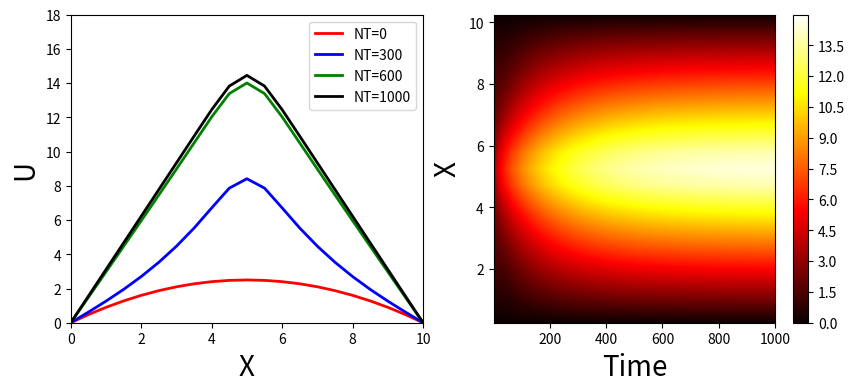

Write the Python code that produced this figure.
import numpy as np
import matplotlib.pyplot as plt

# Parameters
tau = 0.05
h = 0.5
lamda = 1.0
l = 10.0
A = 1.0*tau/h**2
NX = int(l/h)
NT = 1000

U = np.zeros([NX+1,NT+1])
t = np.arange(0,NT,1)
x = np.arange(0,l+h,h)

# 边界条件
for k in range(NT):
    U[0,k] = 0.0
    U[NX,k] = 0.0

for i in range(1,NX):
    U[i,0] = 0.1*i*h*(10.0-i*h)

for k in range(NT):
    for i in range(1,NX):
        U[i,k+1] = A*U[i+1,k]+(1-2*A)*U[i,k]+A*U[i-1,k]+\
        tau*5.0*np.exp(-2.0*(i*h-5.0)**2)

fig = plt.figure(figsize=(10,4))
ax1 = fig.add_subplot(1,2,1)
ax2 = fig.add_subplot(1,2,2)

ax1.plot(x,U[:,0],'r-',label='NT=0',linewidth=2.0)
ax1.plot(x,U[:,100],'b-',label='NT=300',linewidth=2.0)
ax1.plot(x,U[:,600],'g-',label='NT=600',linewidth=2.0)
ax1.plot(x,U[:,1000],'k-',label='NT=1000',linewidth=2.0)
ax1.set_xlabel(r'X',fontsize=20)
ax1.set_ylabel(r'U',fontsize=20)
ax1.set_xlim(0,10)
ax1.set_ylim(0,18)
ax1.legend(loc='upper right')

extent = [0,NT+1,0,(NX+1)*h]
levels = np.arange(0.0,15.0,0.01)
cs = ax2.contourf(U,levels,origin='lower',extent=extent,cmap=plt.cm.hot)
cbar = fig.colorbar(cs)
ax2.set_xlabel(r'Time',fontsize=20)
ax2.set_ylabel(r'X',fontsize=20)
plt.show()
